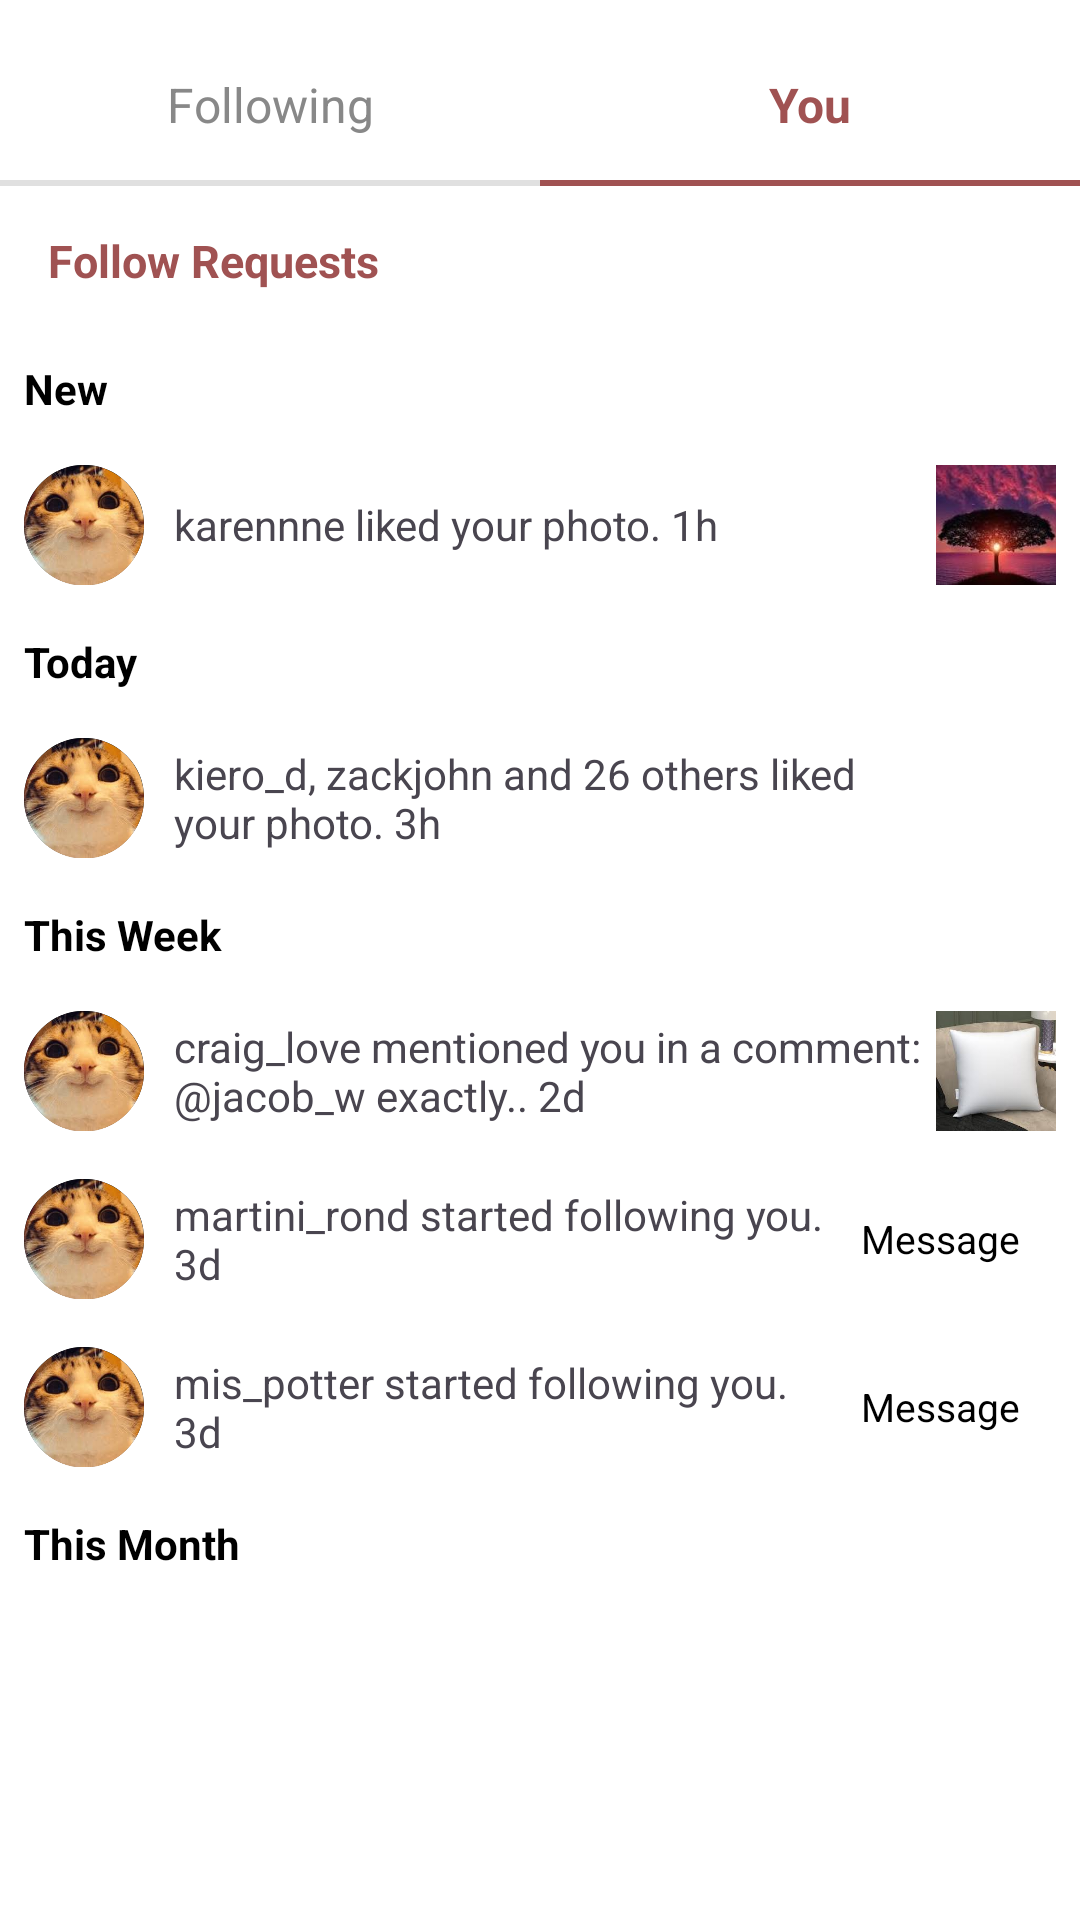

Produce the Android XML layout that renders to this screen, including the resource entries it uses.
<!-- AndroidManifest.xml: application theme Theme.SOCIALLY -->
<!-- res/layout/fragment_likes_you.xml -->
<?xml version="1.0" encoding="utf-8"?>
<LinearLayout xmlns:android="http://schemas.android.com/apk/res/android"
    android:orientation="vertical"
    android:layout_width="match_parent"
    android:layout_height="match_parent"
    android:background="#FFFFFF">

    <LinearLayout
        android:layout_marginTop="10dp"
        android:layout_width="match_parent"
        android:layout_height="wrap_content"
        android:orientation="vertical">

        
        <LinearLayout
            android:layout_width="match_parent"
            android:layout_height="50dp"
            android:orientation="horizontal"
            android:weightSum="2">

            <TextView
                android:id="@+id/tab_following"
                android:layout_width="0dp"
                android:layout_height="match_parent"
                android:layout_weight="1"
                android:gravity="center"
                android:text="Following"
                android:textColor="#888"
                android:textSize="16sp"/>

            <TextView
                android:id="@+id/tab_you"
                android:layout_width="0dp"
                android:layout_height="match_parent"
                android:layout_weight="1"
                android:gravity="center"
                android:text="You"
                android:textStyle="bold"
                android:textColor="#A05252"
                android:textSize="16sp"/>
        </LinearLayout>

        
        <LinearLayout
            android:layout_width="match_parent"
            android:layout_height="2dp"
            android:orientation="horizontal"
            android:weightSum="2">

            <View
                android:layout_width="0dp"
                android:layout_height="match_parent"
                android:layout_weight="1"
                android:background="#E0E0E0"/>

            <View
                android:layout_width="0dp"
                android:layout_height="match_parent"
                android:layout_weight="1"
                android:background="#A05252"/>
        </LinearLayout>
    </LinearLayout>

    
    <ScrollView
        android:layout_width="match_parent"
        android:layout_height="match_parent"
        android:fillViewport="true">

        <LinearLayout
            android:orientation="vertical"
            android:layout_width="match_parent"
            android:layout_height="wrap_content">

            
            <TextView
                android:layout_width="match_parent"
                android:layout_height="50dp"
                android:gravity="center_vertical"
                android:paddingStart="16dp"
                android:text="Follow Requests"
                android:textColor="#A05252"
                android:textStyle="bold"
                android:textSize="15sp"/>

            
            <TextView
                android:layout_width="match_parent"
                android:layout_height="wrap_content"
                android:padding="8dp"
                android:text="New"
                android:textStyle="bold"
                android:textColor="#000"
                android:textSize="14sp"/>

            
            <LinearLayout
                android:layout_width="match_parent"
                android:layout_height="wrap_content"
                android:orientation="horizontal"
                android:padding="8dp"
                android:gravity="center_vertical">

                <ImageView
                    android:layout_width="40dp"
                    android:layout_height="40dp"
                    android:src="@drawable/profile_circular"
                    android:background="@drawable/circle_bg"
                    android:scaleType="centerCrop"/>

                <TextView
                    android:layout_width="0dp"
                    android:layout_height="wrap_content"
                    android:layout_weight="1"
                    android:layout_marginStart="10dp"
                    android:text="karennne liked your photo. 1h"
                    android:textSize="14sp"/>

                <ImageView
                    android:layout_width="40dp"
                    android:layout_height="40dp"
                    android:src="@drawable/explore1"
                    android:scaleType="centerCrop"/>
            </LinearLayout>

            
            <TextView
                android:layout_width="match_parent"
                android:layout_height="wrap_content"
                android:padding="8dp"
                android:text="Today"
                android:textStyle="bold"
                android:textColor="#000"
                android:textSize="14sp"/>

            
            <LinearLayout
                android:layout_width="match_parent"
                android:layout_height="wrap_content"
                android:orientation="horizontal"
                android:padding="8dp"
                android:gravity="center_vertical">

                <ImageView
                    android:layout_width="40dp"
                    android:layout_height="40dp"
                    android:src="@drawable/profile_circular"
                    android:background="@drawable/circle_bg"
                    android:scaleType="centerCrop"/>

                <TextView
                    android:layout_width="0dp"
                    android:layout_height="wrap_content"
                    android:layout_weight="1"
                    android:layout_marginStart="10dp"
                    android:text="kiero_d, zackjohn and 26 others liked your photo. 3h"
                    android:textSize="14sp"/>

                <ImageView
                    android:layout_width="40dp"
                    android:layout_height="40dp"
                    android:src="@drawable/explore2"
                    android:scaleType="centerCrop"/>
            </LinearLayout>

            
            <TextView
                android:layout_width="match_parent"
                android:layout_height="wrap_content"
                android:padding="8dp"
                android:text="This Week"
                android:textStyle="bold"
                android:textColor="#000"
                android:textSize="14sp"/>

            
            <LinearLayout
                android:layout_width="match_parent"
                android:layout_height="wrap_content"
                android:orientation="horizontal"
                android:padding="8dp"
                android:gravity="center_vertical">

                <ImageView
                    android:layout_width="40dp"
                    android:layout_height="40dp"
                    android:src="@drawable/profile_circular"
                    android:background="@drawable/circle_bg"
                    android:scaleType="centerCrop"/>

                <TextView
                    android:layout_width="0dp"
                    android:layout_height="wrap_content"
                    android:layout_weight="1"
                    android:layout_marginStart="10dp"
                    android:text="craig_love mentioned you in a comment: @jacob_w exactly.. 2d"
                    android:textSize="14sp"/>

                <ImageView
                    android:layout_width="40dp"
                    android:layout_height="40dp"
                    android:src="@drawable/explore3"
                    android:scaleType="centerCrop"/>
            </LinearLayout>

            
            <LinearLayout
                android:layout_width="match_parent"
                android:layout_height="wrap_content"
                android:orientation="horizontal"
                android:padding="8dp"
                android:gravity="center_vertical">

                <ImageView
                    android:layout_width="40dp"
                    android:layout_height="40dp"
                    android:src="@drawable/profile_circular"
                    android:background="@drawable/circle_bg"
                    android:scaleType="centerCrop"/>

                <TextView
                    android:layout_width="0dp"
                    android:layout_height="wrap_content"
                    android:layout_weight="1"
                    android:layout_marginStart="10dp"
                    android:text="martini_rond started following you. 3d"
                    android:textSize="14sp"/>

                <TextView
                    android:layout_width="wrap_content"
                    android:layout_height="32dp"
                    android:gravity="center"
                    android:paddingLeft="12dp"
                    android:paddingRight="12dp"
                    android:text="Message"
                    android:textSize="13sp"
                    android:textColor="#000"
                    android:background="@drawable/message_bg"/>

            </LinearLayout>

            
            <LinearLayout
                android:layout_width="match_parent"
                android:layout_height="wrap_content"
                android:orientation="horizontal"
                android:padding="8dp"
                android:gravity="center_vertical">

                <ImageView
                    android:layout_width="40dp"
                    android:layout_height="40dp"
                    android:src="@drawable/profile_circular"
                    android:background="@drawable/circle_bg"
                    android:scaleType="centerCrop"/>

                <TextView
                    android:layout_width="0dp"
                    android:layout_height="wrap_content"
                    android:layout_weight="1"
                    android:layout_marginStart="10dp"
                    android:text="mis_potter started following you. 3d"
                    android:textSize="14sp"/>

                <TextView
                    android:layout_width="wrap_content"
                    android:layout_height="32dp"
                    android:gravity="center"
                    android:paddingLeft="12dp"
                    android:paddingRight="12dp"
                    android:text="Message"
                    android:textSize="13sp"
                    android:textColor="#000"
                    android:background="@drawable/message_bg"/>

            </LinearLayout>

            
            <TextView
                android:layout_width="match_parent"
                android:layout_height="wrap_content"
                android:padding="8dp"
                android:text="This Month"
                android:textStyle="bold"
                android:textColor="#000"
                android:textSize="14sp"/>
        </LinearLayout>
    </ScrollView>
</LinearLayout>
<!-- resources referenced by this layout -->
<resources>
  <!-- drawable circle_bg (drawable) -->
  <?xml version="1.0" encoding="utf-8"?>
  <shape xmlns:android="http://schemas.android.com/apk/res/android">
      <size
          android:width="100dp"
          android:height="100dp"/>
      <corners
          android:radius="50dp"
          />
      <solid
          android:color="@color/white"/>
      <stroke
          android:width="2dp"
          android:color="@color/black"/>
  </shape>
  <!-- drawable explore1: jpg bitmap (drawable, 4589 bytes) -->
  <!-- drawable explore3: jpg bitmap (drawable, 4838 bytes) -->
  <!-- drawable profile_circular: png bitmap (drawable, 76463 bytes) -->
  <style name="Theme.SOCIALLY" parent="Base.Theme.SOCIALLY" />
  <color name="white">#FFFFFFFF</color>
  <color name="black">#FF000000</color>
  <style name="Base.Theme.SOCIALLY" parent="Theme.Material3.DayNight.NoActionBar">
          
          
      </style>
</resources>
